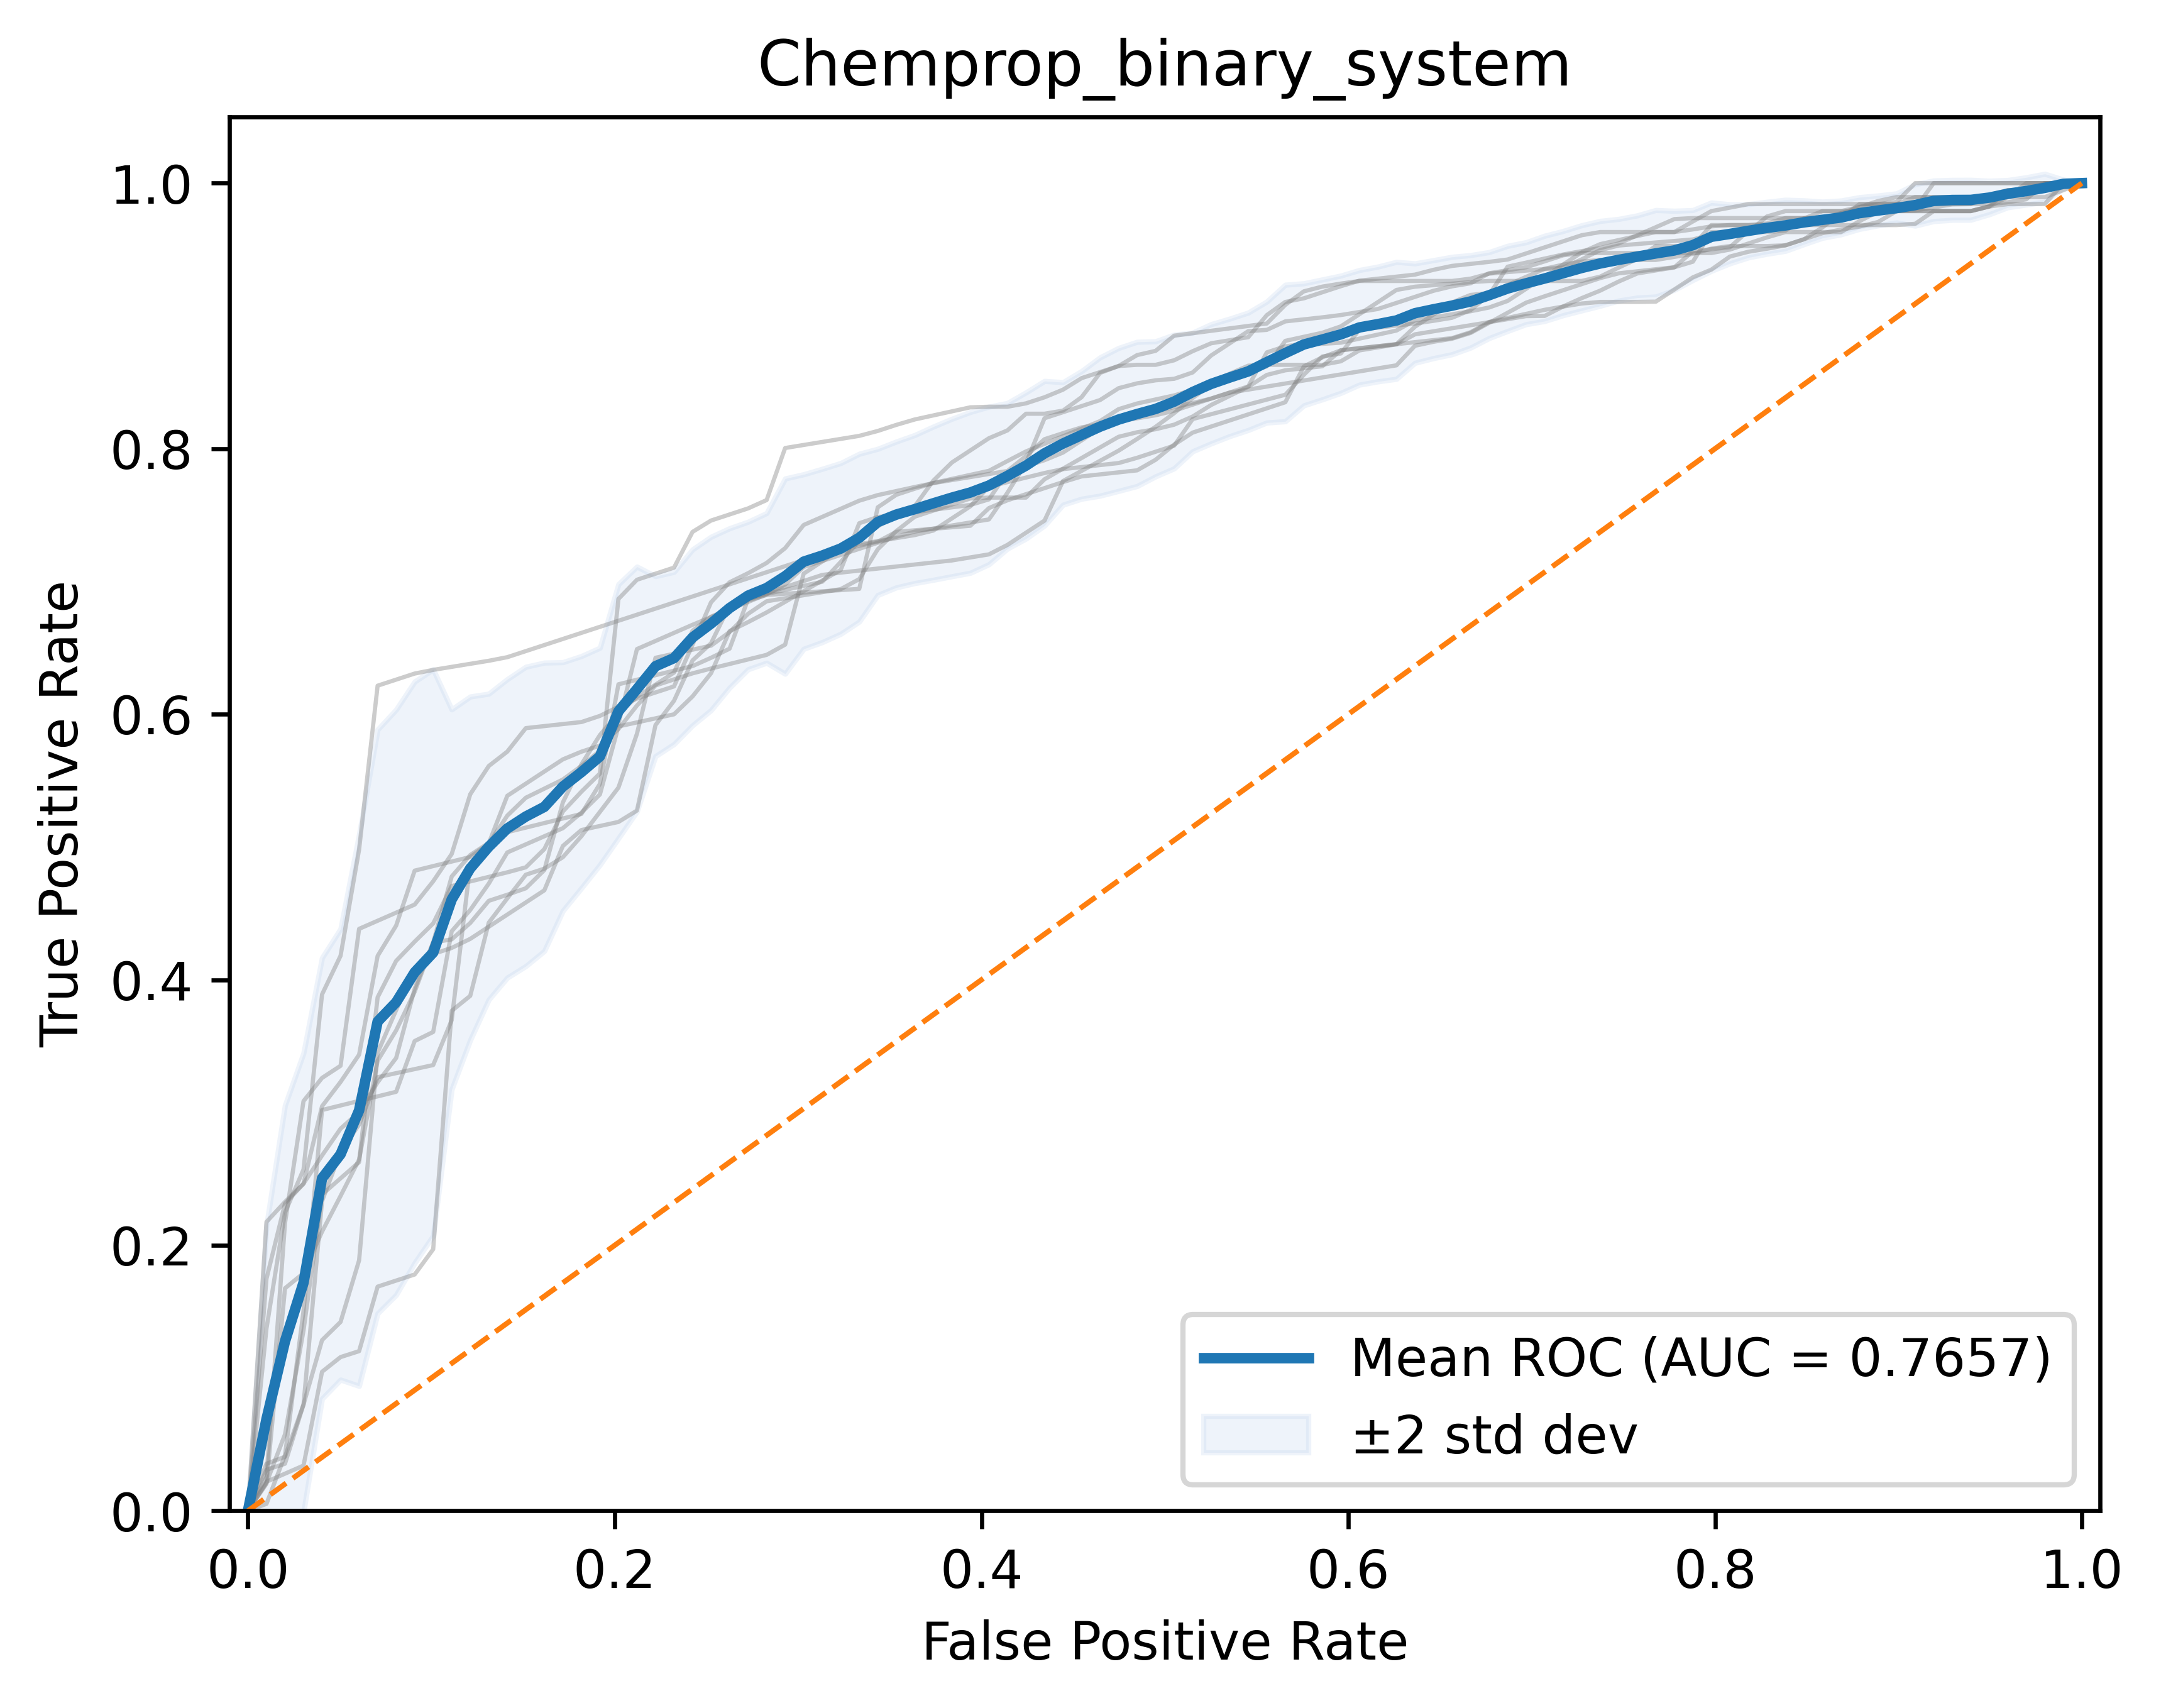

The table this chart was drawn from, first rows:
run, roc_auc, mean_auc, std_auc
0, 0.7625, 0.7657, 0.01781
1, 0.7822, 0.7657, 0.01781
2, 0.7613, 0.7657, 0.01781
3, 0.7886, 0.7657, 0.01781
4, 0.752, 0.7657, 0.01781
5, 0.7305, 0.7657, 0.01781
6, 0.7897, 0.7657, 0.01781
7, 0.7536, 0.7657, 0.01781
8, 0.7587, 0.7657, 0.01781
9, 0.778, 0.7657, 0.01781
